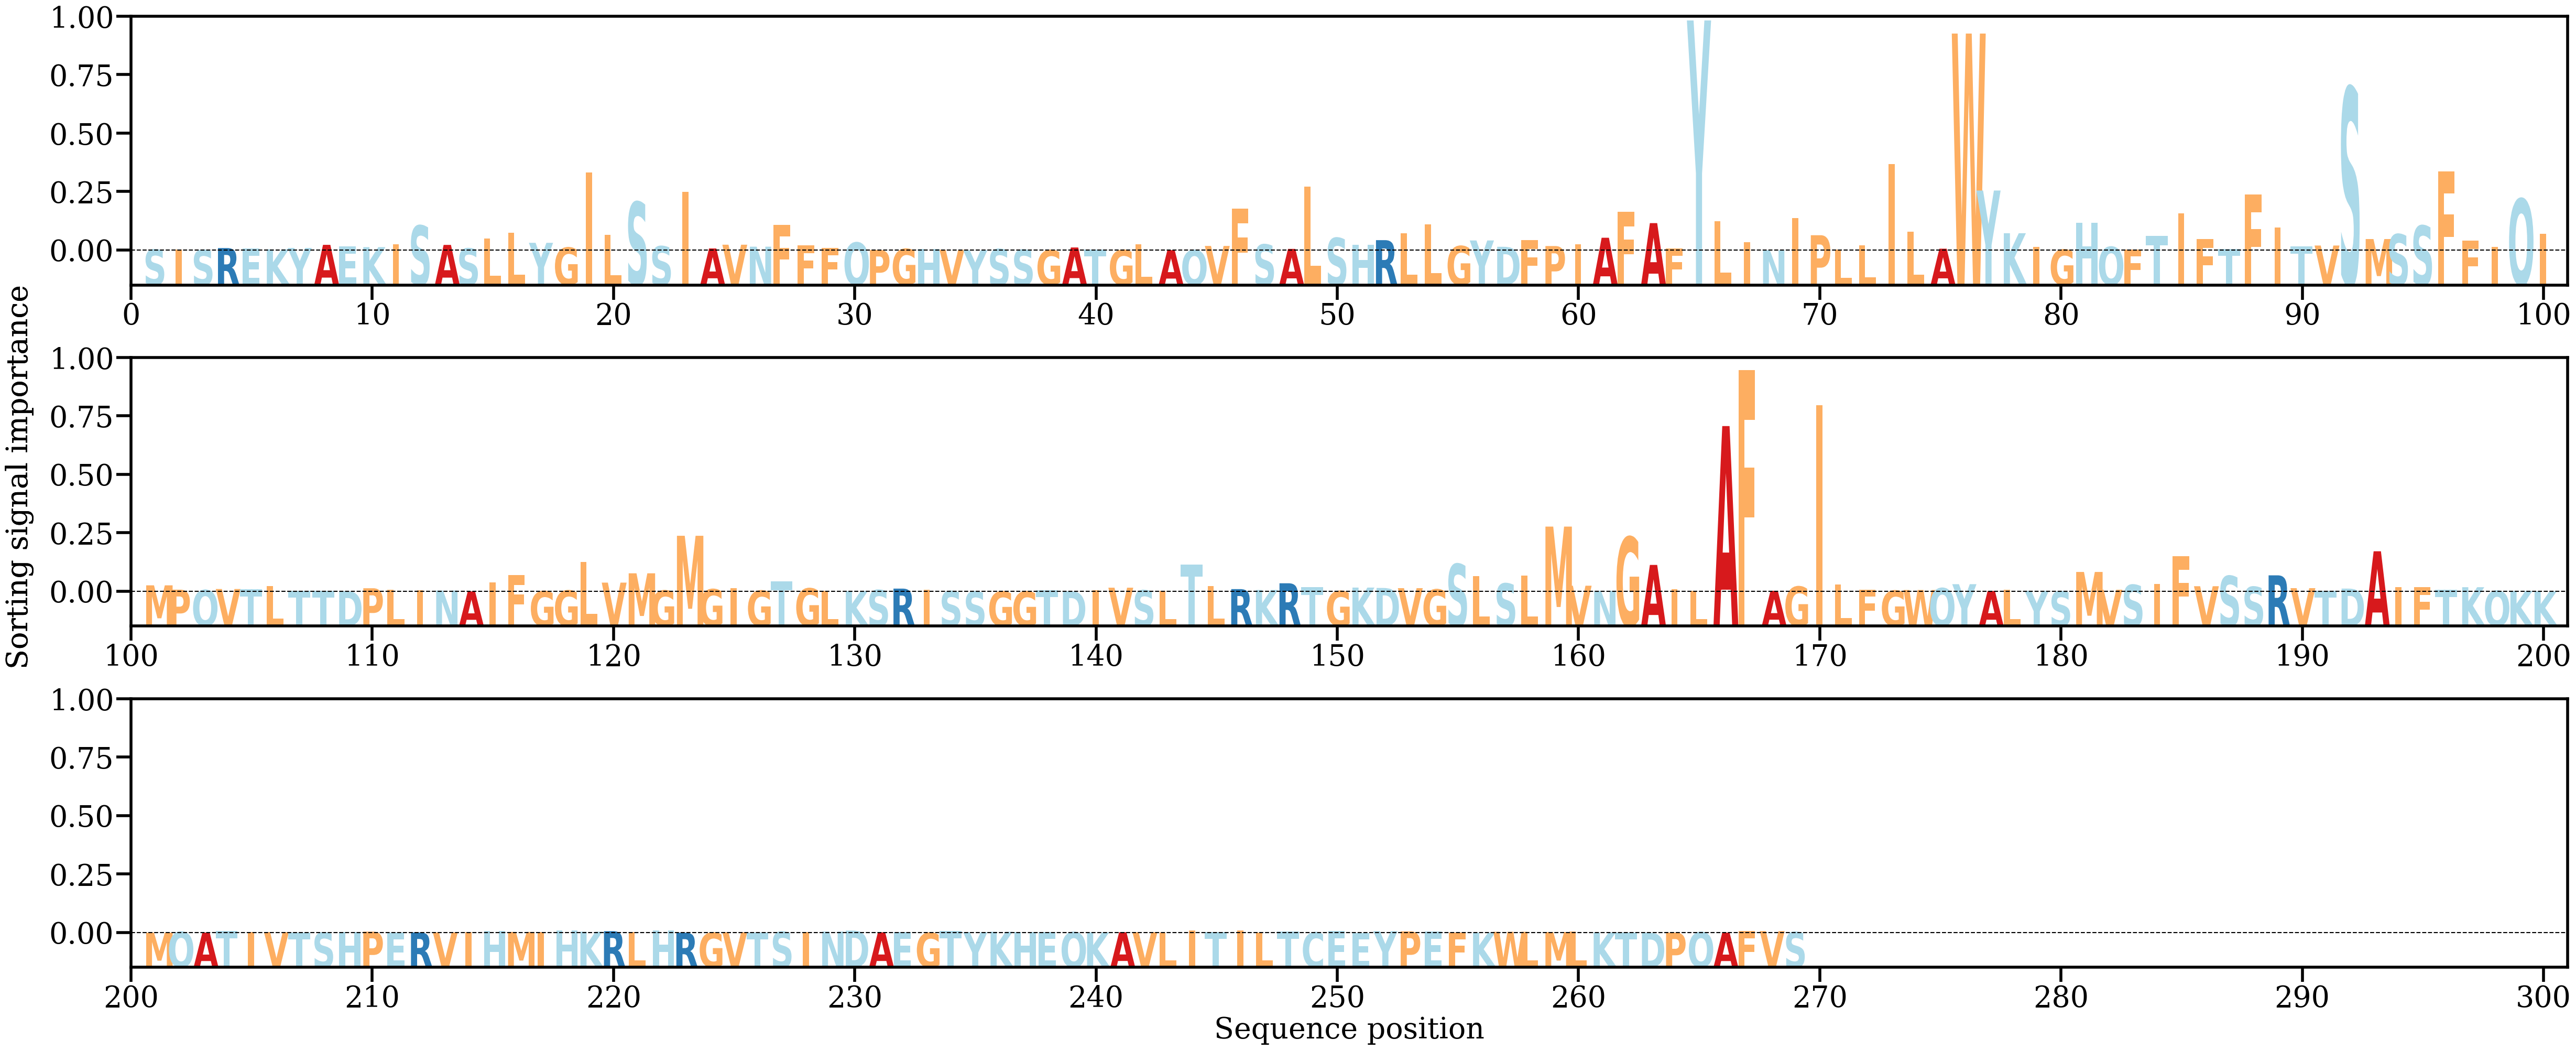

Values plotted in this chart, from the file beside it:
AA, Alpha
S, [0.00027632]
I, [0.00022666]
S, [0.00013701]
R, [0.00072802]
E, [0.00060446]
K, [0.00034282]
Y, [0.00075682]
A, [0.0016935]
E, [0.001303]
K, [0.00100229]
I, [0.00189407]
S, [0.00747321]
A, [0.00167401]
S, [0.00061069]
L, [0.00351719]
L, [0.00528106]
Y, [0.00230018]
G, [0.0008701]
I, [0.02349193]
L, [0.00461979]
S, [0.01454618]
S, [0.00127265]
I, [0.01761573]
A, [0.00060798]
V, [0.00172865]
N, [0.00113759]
F, [0.00768125]
F, [0.00147072]
F, [0.00079717]
Q, [0.00237874]
P, [0.0001604]
G, [0.00046947]
H, [0.00037721]
V, [0.00020816]
Y, [6.4252425e-05]
S, [0.00041988]
S, [0.0002176]
G, [8.224779e-05]
A, [0.00090321]
T, [0.00030833]
G, [0.00014277]
L, [0.00184337]
A, [0.00010251]
Q, [9.7970675e-05]
V, [0.00136037]
F, [0.01259749]
S, [0.0018064]
A, [0.00047293]
L, [0.01918363]
S, [0.00376989]
H, [0.00170317]
R, [0.00309961]
L, [0.00521036]
L, [0.00781354]
G, [0.00132072]
Y, [0.00301069]
D, [0.00110547]
F, [0.00313619]
P, [0.00133053]
I, [0.00191357]
... 209 more rows
